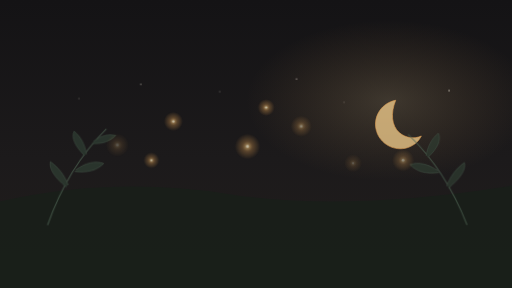
t = 0.00 s
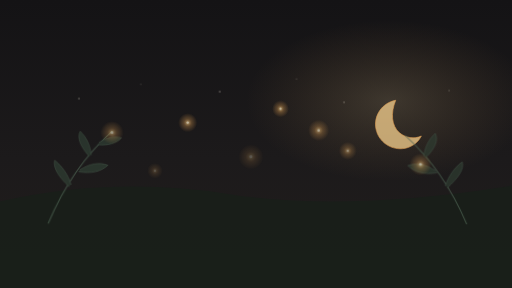
t = 5.10 s
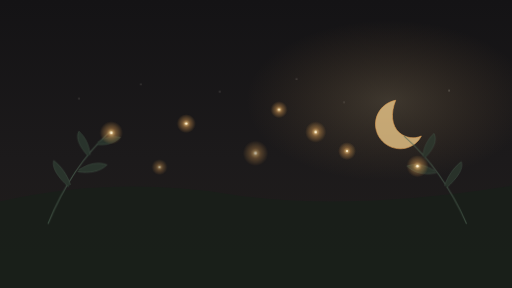
t = 6.06 s
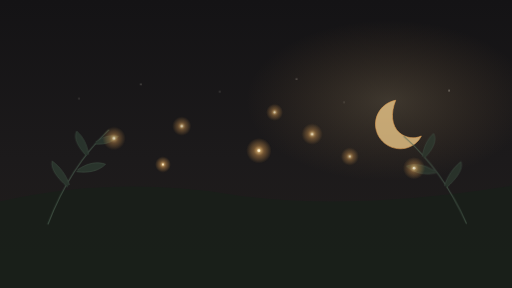
t = 7.01 s
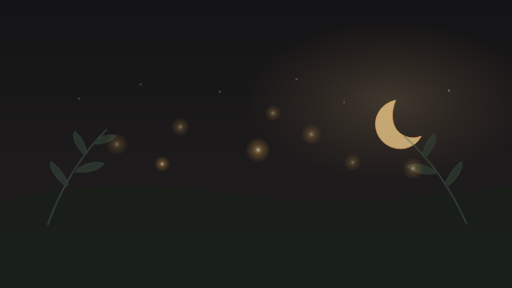
t = 7.97 s
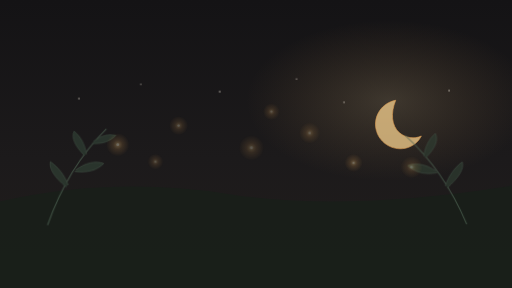
t = 8.93 s

The animated SVG that drew these frames (rendered in a browser with its animation timeline set to each time). Animation: 5 CSS @keyframes rules; frames cover the first 8.93 s, repeats indefinitely.

<svg xmlns="http://www.w3.org/2000/svg" viewBox="0 0 960 540" width="960" height="540" role="img" aria-label="Animated candlelit firefly nocturnal garden cover">
  <defs>
    <linearGradient id="nightSky" x1="0%" y1="0%" x2="0%" y2="100%">
      <stop offset="0%" stop-color="#141315" />
      <stop offset="55%" stop-color="#1C1A1B" />
      <stop offset="100%" stop-color="#221E1C" />
    </linearGradient>
    <radialGradient id="amberHalo" cx="50%" cy="50%" r="50%">
      <stop offset="0%" stop-color="#F7D28B" stop-opacity="0.95" />
      <stop offset="40%" stop-color="#D99B52" stop-opacity="0.45" />
      <stop offset="100%" stop-color="#D99B52" stop-opacity="0" />
    </radialGradient>
    <radialGradient id="moonGlow" cx="76%" cy="35%" r="28%">
      <stop offset="0%" stop-color="#E8C98F" stop-opacity="0.18" />
      <stop offset="100%" stop-color="#D99B52" stop-opacity="0" />
    </radialGradient>
    <style>
      .ff-a { animation: floatA 8.5s ease-in-out infinite, glowPulse 4.2s ease-in-out infinite; }
      .ff-b { animation: floatB 10.2s ease-in-out -2.4s infinite, glowPulse 5.1s ease-in-out -1.5s infinite; }
      .ff-c { animation: floatA 9.4s ease-in-out -5.1s infinite, glowPulse 3.9s ease-in-out -2.8s infinite; }
      .ff-d { animation: floatB 11.6s ease-in-out -4.0s infinite, glowPulse 4.8s ease-in-out -0.9s infinite; }
      .star-twinkle { animation: twinkle 6.5s ease-in-out infinite; }
      .star-twinkle-2 { animation: twinkle 7.8s ease-in-out -3.2s infinite; }
      .fern-l { transform-origin: 140px 440px; animation: fernSway 9s ease-in-out infinite; }
      .fern-r { transform-origin: 830px 440px; animation: fernSway 10.5s ease-in-out -3.5s infinite; }
      @keyframes floatA {
        0%, 100% { transform: translate(0px, 0px); }
        33% { transform: translate(18px, -14px); }
        66% { transform: translate(-12px, -24px); }
      }
      @keyframes floatB {
        0%, 100% { transform: translate(0px, 0px); }
        40% { transform: translate(-20px, -16px); }
        75% { transform: translate(14px, -8px); }
      }
      @keyframes glowPulse {
        0%, 100% { opacity: 0.28; }
        50% { opacity: 1; }
      }
      @keyframes twinkle {
        0%, 100% { opacity: 0.25; }
        50% { opacity: 0.85; }
      }
      @keyframes fernSway {
        0%, 100% { transform: rotate(-1.5deg); }
        50% { transform: rotate(2deg); }
      }
      @media (prefers-reduced-motion: reduce) {
        .ff-a, .ff-b, .ff-c, .ff-d, .star-twinkle, .star-twinkle-2, .fern-l, .fern-r {
          animation: none !important;
        }
      }
    </style>
  </defs>

  <rect width="960" height="540" fill="url(#nightSky)" />
  <rect width="960" height="540" fill="url(#moonGlow)" />

  <!-- Subtle distant starlight -->
  <g fill="#EBE2D5">
    <circle class="star-twinkle" cx="148" cy="185" r="1.4" />
    <circle class="star-twinkle-2" cx="264" cy="158" r="1.1" />
    <circle class="star-twinkle" cx="412" cy="172" r="1.5" />
    <circle class="star-twinkle-2" cx="556" cy="148" r="1.2" />
    <circle class="star-twinkle" cx="645" cy="192" r="1.3" />
    <circle class="star-twinkle-2" cx="842" cy="170" r="1.4" />
  </g>

  <!-- Engraved gilded crescent moon -->
  <path d="M742,188 C716,193 700,217 705,242 C710,267 735,283 760,278 C773,275 784,267 790,255 C777,261 761,259 749,249 C734,236 732,212 742,188 Z"
        fill="#E6C386" fill-opacity="0.82" stroke="#D99B52" stroke-width="1.2" />

  <!-- Gentle silhouetted nocturnal hills & botanical ferns -->
  <path d="M0,378 Q210,330 430,364 T960,348 L960,540 L0,540 Z" fill="#181F1A" opacity="0.88" />

  <g class="fern-l" fill="none" stroke="#4D6352" stroke-linecap="round" opacity="0.72">
    <path d="M90,420 C115,355 150,295 204,244" stroke-width="2" />
    <path d="M126,350 C106,332 95,316 98,302 C112,312 124,328 130,346" fill="#2E3D32" stroke-width="1.1" />
    <path d="M144,322 C168,325 186,320 198,308 C182,302 164,306 146,318" fill="#2E3D32" stroke-width="1.1" />
    <path d="M162,292 C145,274 138,258 144,246 C156,256 164,272 166,289" fill="#2E3D32" stroke-width="1.0" />
    <path d="M178,270 C198,272 212,266 222,256 C208,252 194,256 180,266" fill="#2E3D32" stroke-width="1.0" />
  </g>

  <g class="fern-r" fill="none" stroke="#4D6352" stroke-linecap="round" opacity="0.68">
    <path d="M875,420 C848,355 812,300 762,254" stroke-width="2" />
    <path d="M840,352 C860,334 872,318 868,304 C854,314 842,330 836,348" fill="#2E3D32" stroke-width="1.1" />
    <path d="M820,324 C796,328 778,322 766,310 C782,304 800,308 818,320" fill="#2E3D32" stroke-width="1.1" />
    <path d="M800,295 C818,278 824,262 818,250 C806,260 798,276 796,292" fill="#2E3D32" stroke-width="1.0" />
  </g>

  <!-- Floating candlelit amber fireflies -->
  <g class="ff-a"><circle cx="220" cy="272" r="22" fill="url(#amberHalo)" /><circle cx="220" cy="272" r="2.6" fill="#FFF3D4" /></g>
  <g class="ff-b"><circle cx="338" cy="238" r="18" fill="url(#amberHalo)" /><circle cx="338" cy="238" r="2.2" fill="#FFF3D4" /></g>
  <g class="ff-c"><circle cx="468" cy="296" r="24" fill="url(#amberHalo)" /><circle cx="468" cy="296" r="2.8" fill="#FFF3D4" /></g>
  <g class="ff-d"><circle cx="584" cy="252" r="20" fill="url(#amberHalo)" /><circle cx="584" cy="252" r="2.4" fill="#FFF3D4" /></g>
  <g class="ff-a"><circle cx="662" cy="306" r="17" fill="url(#amberHalo)" /><circle cx="662" cy="306" r="2.0" fill="#FFF3D4" /></g>
  <g class="ff-c"><circle cx="288" cy="322" r="15" fill="url(#amberHalo)" /><circle cx="288" cy="322" r="1.9" fill="#FFF3D4" /></g>
  <g class="ff-b"><circle cx="512" cy="212" r="16" fill="url(#amberHalo)" /><circle cx="512" cy="212" r="2.0" fill="#FFF3D4" /></g>
  <g class="ff-d"><circle cx="775" cy="316" r="21" fill="url(#amberHalo)" /><circle cx="775" cy="316" r="2.5" fill="#FFF3D4" /></g>
</svg>
